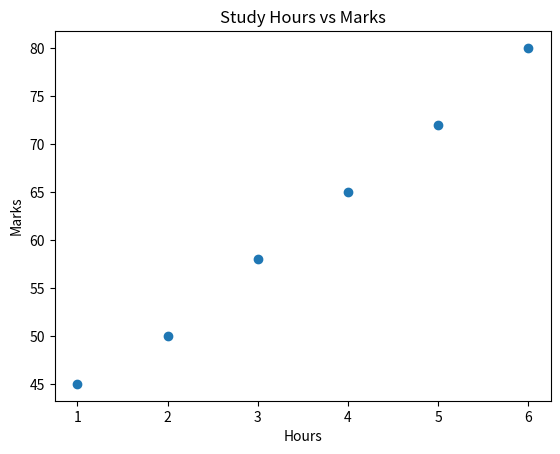

Here is the Python script that generated this plot:
"""
Q5. — Medium
Create a scatter plot using:
hours = [1, 2, 3, 4, 5, 6]
marks = [45, 50, 58, 65, 72, 80]
Add a title and labels.
Look at the graph and think about whether there appears to be a relationship between study
hours and marks.
"""

import matplotlib.pyplot as plt

hours = [1, 2, 3, 4, 5, 6]
marks = [45, 50, 58, 65, 72, 80]

plt.scatter(hours, marks)
plt.xlabel('Hours')
plt.ylabel('Marks')
plt.title('Study Hours vs Marks')
plt.show()
